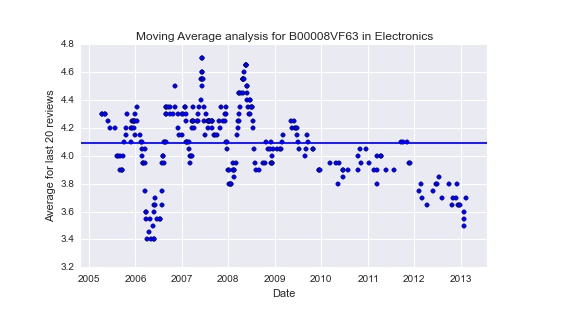

The table this chart was drawn from, first rows:
1.113264000000000000e+18, 1.113609600000000000e+18, 1.115510400000000000e+18, 1.115683200000000000e+18, 1.117584000000000000e+18, 1.119052800000000000e+18, 1.122163200000000000e+18, 1.123459200000000000e+18, 1.124496000000000000e+18, 1.125273600000000000e+18, 1.125532800000000000e+18, 1.127001600000000000e+18, 1.127088000000000000e+18, 1.127433600000000000e+18, 1.128124800000000000e+18, 1.129420800000000000e+18, 1.129939200000000000e+18, 1.130112000000000000e+18, 1.132963200000000000e+18, 1.133308800000000000e+18, 1.133395200000000000e+18, 1.134000000000000000e+18, 1.134604800000000000e+18, 1.134777600000000000e+18
4.300000000000000711e+00, 4.299999999999999822e+00, 4.299999999999999822e+00, 4.300000000000000711e+00, 4.250000000000000888e+00, 4.200000000000001066e+00, 4.200000000000001066e+00, 4.000000000000000888e+00, 4.000000000000000000e+00, 4.000000000000000000e+00, 3.900000000000000355e+00, 3.900000000000000355e+00, 3.899999999999999911e+00, 4.000000000000000000e+00, 4.099999999999999645e+00, 4.150000000000000355e+00, 4.200000000000000178e+00, 4.299999999999999822e+00, 4.099999999999999645e+00, 4.200000000000000178e+00, 4.250000000000000000e+00, 4.200000000000000178e+00, 4.250000000000000000e+00, 4.200000000000000178e+00
